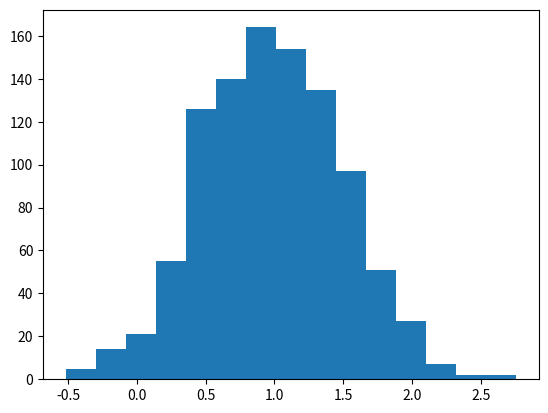

The matplotlib source for this figure:
import random as r
import matplotlib.pyplot as plt

print(r.randint(1, 20))

print(r.randrange(10, 100, 2))

#reacomodar una lista al azar
lista = [1, 2, 3, 4, 5 ,6 ,7 ,8 ,9 ,10]
print("Lista original", lista)

r.shuffle(lista)
print("Lista mixeada", lista)

#grafica de campana de gauss
campana = [r.gauss(1,0.5) for i in range(1000)]
plt.hist(campana, bins=15)
plt.show()

